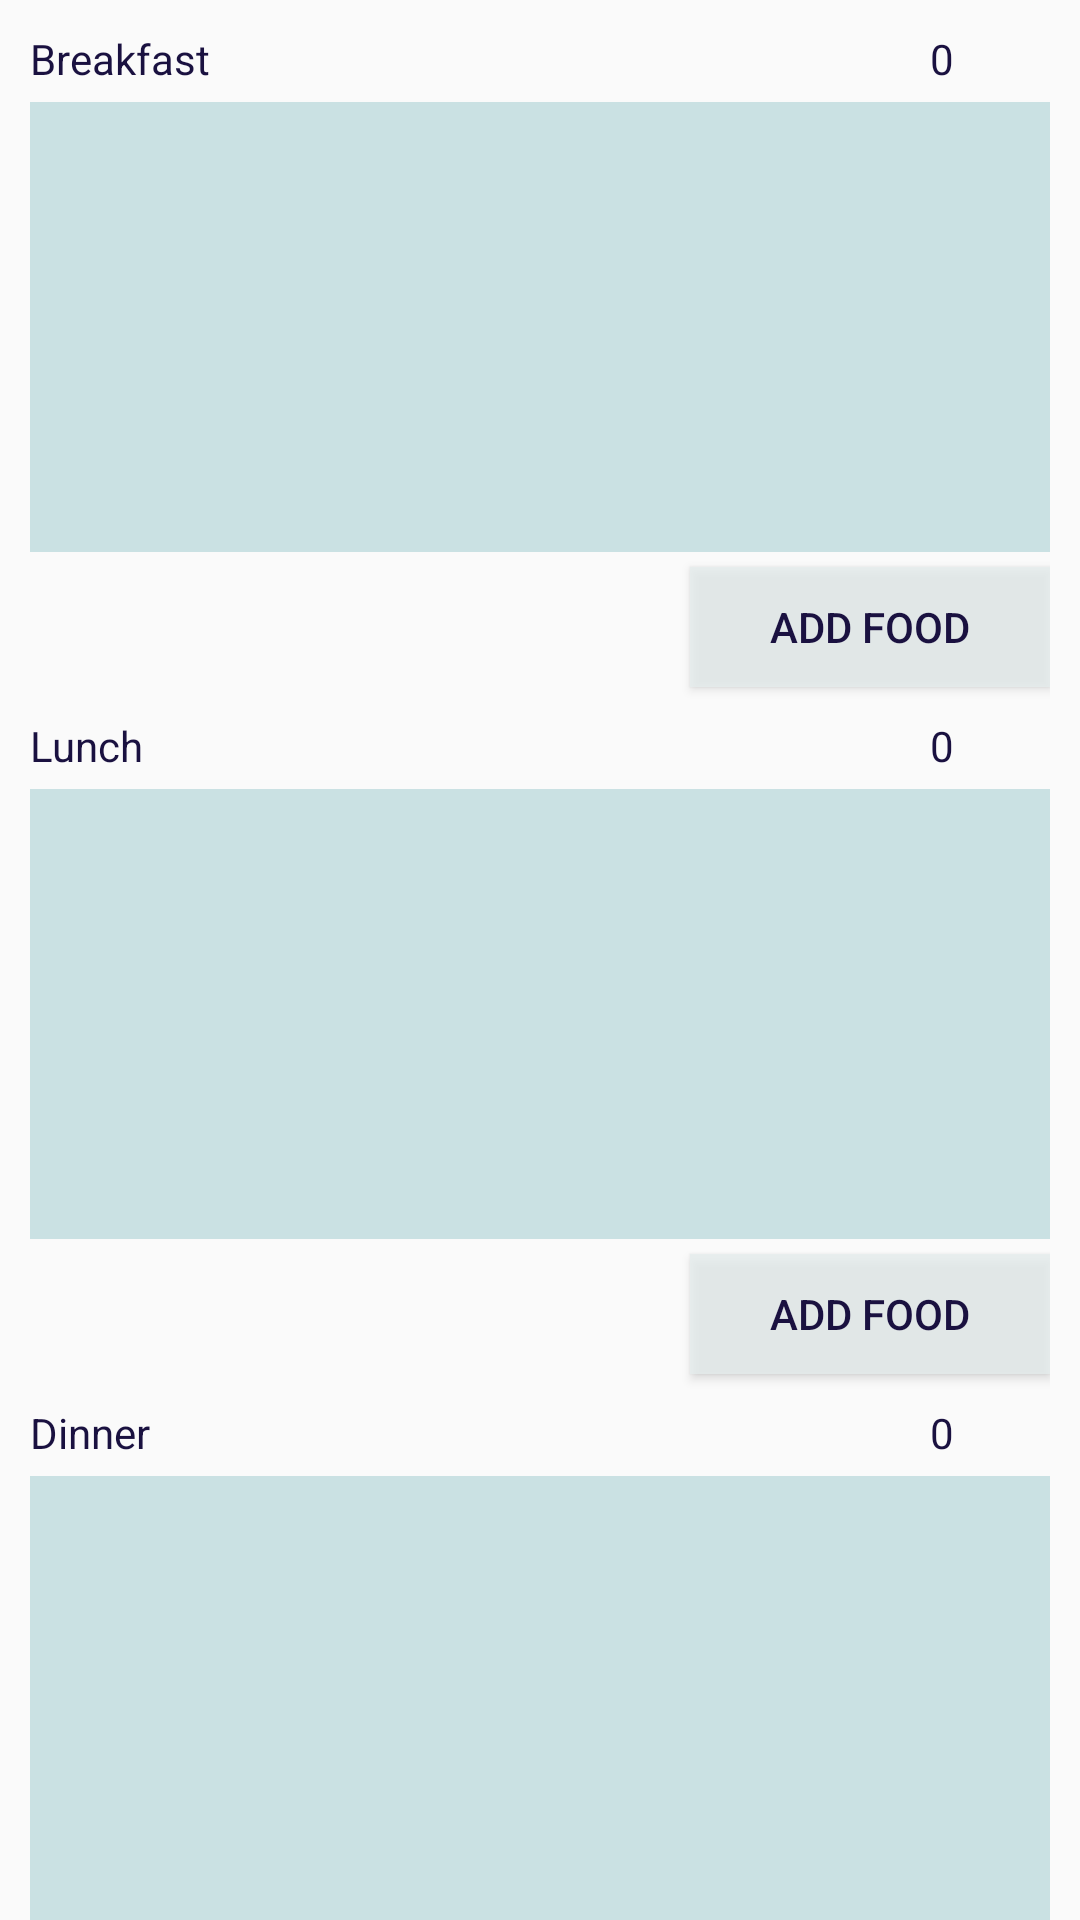

Produce the Android XML layout that renders to this screen, including the resource entries it uses.
<!-- AndroidManifest.xml: application theme AppTheme -->
<!-- res/layout/fragment_dashboard.xml -->
<?xml version="1.0" encoding="utf-8"?>
<RelativeLayout xmlns:android="http://schemas.android.com/apk/res/android"
    xmlns:app="http://schemas.android.com/apk/res-auto"
    xmlns:tools="http://schemas.android.com/tools"
    android:layout_width="match_parent"
    android:layout_height="match_parent"
    tools:context=".ui.dashboard.DashboardFragment">
<androidx.core.widget.NestedScrollView
    android:layout_width="match_parent"
    android:layout_height="match_parent"
    android:overScrollMode="never">
 <RelativeLayout
     android:id="@+id/BreakfastLayout"
     android:layout_height="wrap_content"
     android:layout_width="match_parent"
     android:layout_marginLeft="10dp"
     android:layout_marginRight="10dp"
     >


         <TextView
             android:layout_width="match_parent"
             android:layout_height="wrap_content"
             android:text="Breakfast"
             android:textColor="@color/colorPrimary"

             android:layout_marginTop="10dp"
             android:layout_marginBottom="5dp"
             android:id="@+id/TxtviewBreakfastMeals"
             ></TextView>

     <TextView
         android:layout_width="wrap_content"
         android:layout_height="wrap_content"
         android:text="kCal"
         android:textColor="@color/colorPrimary"
         android:layout_marginBottom="5dp"
         android:layout_marginTop="10dp"
         android:layout_marginLeft="5dp"
         android:layout_toEndOf="@+id/TxtviewBreakfastKcal"
         android:id="@+id/TxtviewBreakfastKcalLabel"
         ></TextView>

     <TextView
         android:layout_width="40dp"
         android:layout_height="wrap_content"
         android:text="0"
         android:layout_marginLeft="300dp"
         android:layout_marginTop="10dp"
         android:textColor="@color/colorPrimary"
         android:layout_marginBottom="5dp"
         android:id="@+id/TxtviewBreakfastKcal"
         ></TextView>

         <androidx.recyclerview.widget.RecyclerView
             android:layout_width="match_parent"
             android:layout_height="150dp"
             android:id="@+id/recyclerViewBreakfastMeals"
             android:layout_marginBottom="5dp"
             android:background="@color/colorAccent"
             android:layout_below="@+id/TxtviewBreakfastMeals"
             ></androidx.recyclerview.widget.RecyclerView>

         <Button

             android:layout_height="40dp"
             android:text="Add food"
             android:id="@+id/BtnAddFoodBreakfastMeal"
             android:textColor="@color/colorPrimary"
             android:background="#C9E6EDEE"
             android:layout_width="120dp"
             android:layout_below="@+id/recyclerViewBreakfastMeals"
             android:layout_alignParentEnd="true"
             ></Button>










     <TextView
         android:layout_below="@+id/BtnAddFoodBreakfastMeal"
         android:layout_marginTop="10dp"
         android:layout_width="match_parent"
         android:layout_height="wrap_content"
         android:text="Lunch"
         android:textColor="@color/colorPrimary"
         android:layout_marginBottom="5dp"
         android:id="@+id/TxtviewLunchMeals"
         ></TextView>

     <TextView
         android:layout_width="wrap_content"
         android:layout_height="wrap_content"
         android:text="kCal"
         android:textColor="@color/colorPrimary"
         android:layout_marginBottom="5dp"
         android:layout_marginLeft="5dp"
         android:layout_toEndOf="@+id/TxtviewBreakfastKcal"

         android:layout_above="@+id/recyclerViewLunchMeals"
         android:id="@+id/TxtviewLunchKcalLabel"
         ></TextView>

     <TextView
         android:layout_width="40dp"
         android:layout_height="wrap_content"
         android:text="0"
         android:layout_marginLeft="300dp"
         android:textColor="@color/colorPrimary"
         android:layout_marginBottom="5dp"
         android:layout_above="@+id/recyclerViewLunchMeals"
         android:id="@+id/TxtviewLunchKcal"
         ></TextView>

     <androidx.recyclerview.widget.RecyclerView
         android:layout_width="match_parent"
         android:layout_height="150dp"
         android:id="@+id/recyclerViewLunchMeals"
         android:layout_marginBottom="5dp"
         android:background="@color/colorAccent"
         android:layout_below="@+id/TxtviewLunchMeals"
         ></androidx.recyclerview.widget.RecyclerView>

     <Button

         android:layout_height="40dp"
         android:text="Add food"
         android:id="@+id/BtnAddFoodLunchMeal"
         android:textColor="@color/colorPrimary"
         android:background="#C9E6EDEE"
         android:layout_width="120dp"
         android:layout_below="@+id/recyclerViewLunchMeals"
         android:layout_alignParentEnd="true"
         ></Button>










     <TextView
         android:layout_below="@+id/BtnAddFoodLunchMeal"
         android:layout_marginTop="10dp"
         android:layout_width="match_parent"
         android:layout_height="wrap_content"
         android:text="Dinner"
         android:textColor="@color/colorPrimary"
         android:layout_marginBottom="5dp"
         android:id="@+id/TxtviewDinnerMeals"
         ></TextView>

     <TextView
         android:layout_width="wrap_content"
         android:layout_height="wrap_content"
         android:text="kCal"
         android:textColor="@color/colorPrimary"
         android:layout_marginBottom="5dp"
         android:layout_marginLeft="5dp"
         android:layout_toEndOf="@+id/TxtviewDinnerKcal"

         android:layout_above="@+id/recyclerViewDinnerMeals"
         android:id="@+id/TxtviewDinnerKcalLabel"
         ></TextView>

     <TextView
         android:layout_width="40dp"
         android:layout_height="wrap_content"
         android:text="0"
         android:layout_marginLeft="300dp"
         android:textColor="@color/colorPrimary"
         android:layout_marginBottom="5dp"
         android:layout_above="@+id/recyclerViewDinnerMeals"
         android:id="@+id/TxtviewDinnerKcal"
         ></TextView>

     <androidx.recyclerview.widget.RecyclerView
         android:layout_width="match_parent"
         android:layout_height="150dp"
         android:id="@+id/recyclerViewDinnerMeals"
         android:layout_marginBottom="5dp"
         android:background="@color/colorAccent"
         android:layout_below="@+id/TxtviewDinnerMeals"
         ></androidx.recyclerview.widget.RecyclerView>

     <Button

         android:layout_height="40dp"
         android:text="Add food"
         android:id="@+id/BtnAddFoodDinnerMeal"
         android:textColor="@color/colorPrimary"
         android:background="#C9E6EDEE"
         android:layout_width="120dp"
         android:layout_below="@+id/recyclerViewDinnerMeals"
         android:layout_alignParentEnd="true"
         ></Button>




 </RelativeLayout>





</androidx.core.widget.NestedScrollView>
</RelativeLayout>
<!-- resources referenced by this layout -->
<resources>
  <color name="colorAccent">#cae1e3</color>
  <color name="colorPrimary">#1a1140</color>
  <style name="AppTheme" parent="Theme.AppCompat.Light.DarkActionBar">
          
          <item name="colorPrimary">@color/colorPrimary</item>
          <item name="colorPrimaryDark">@color/colorPrimaryDark</item>
          <item name="colorAccent">@color/colorAccent</item>
  
      </style>
  <color name="colorPrimaryDark">	#080127</color>
</resources>
